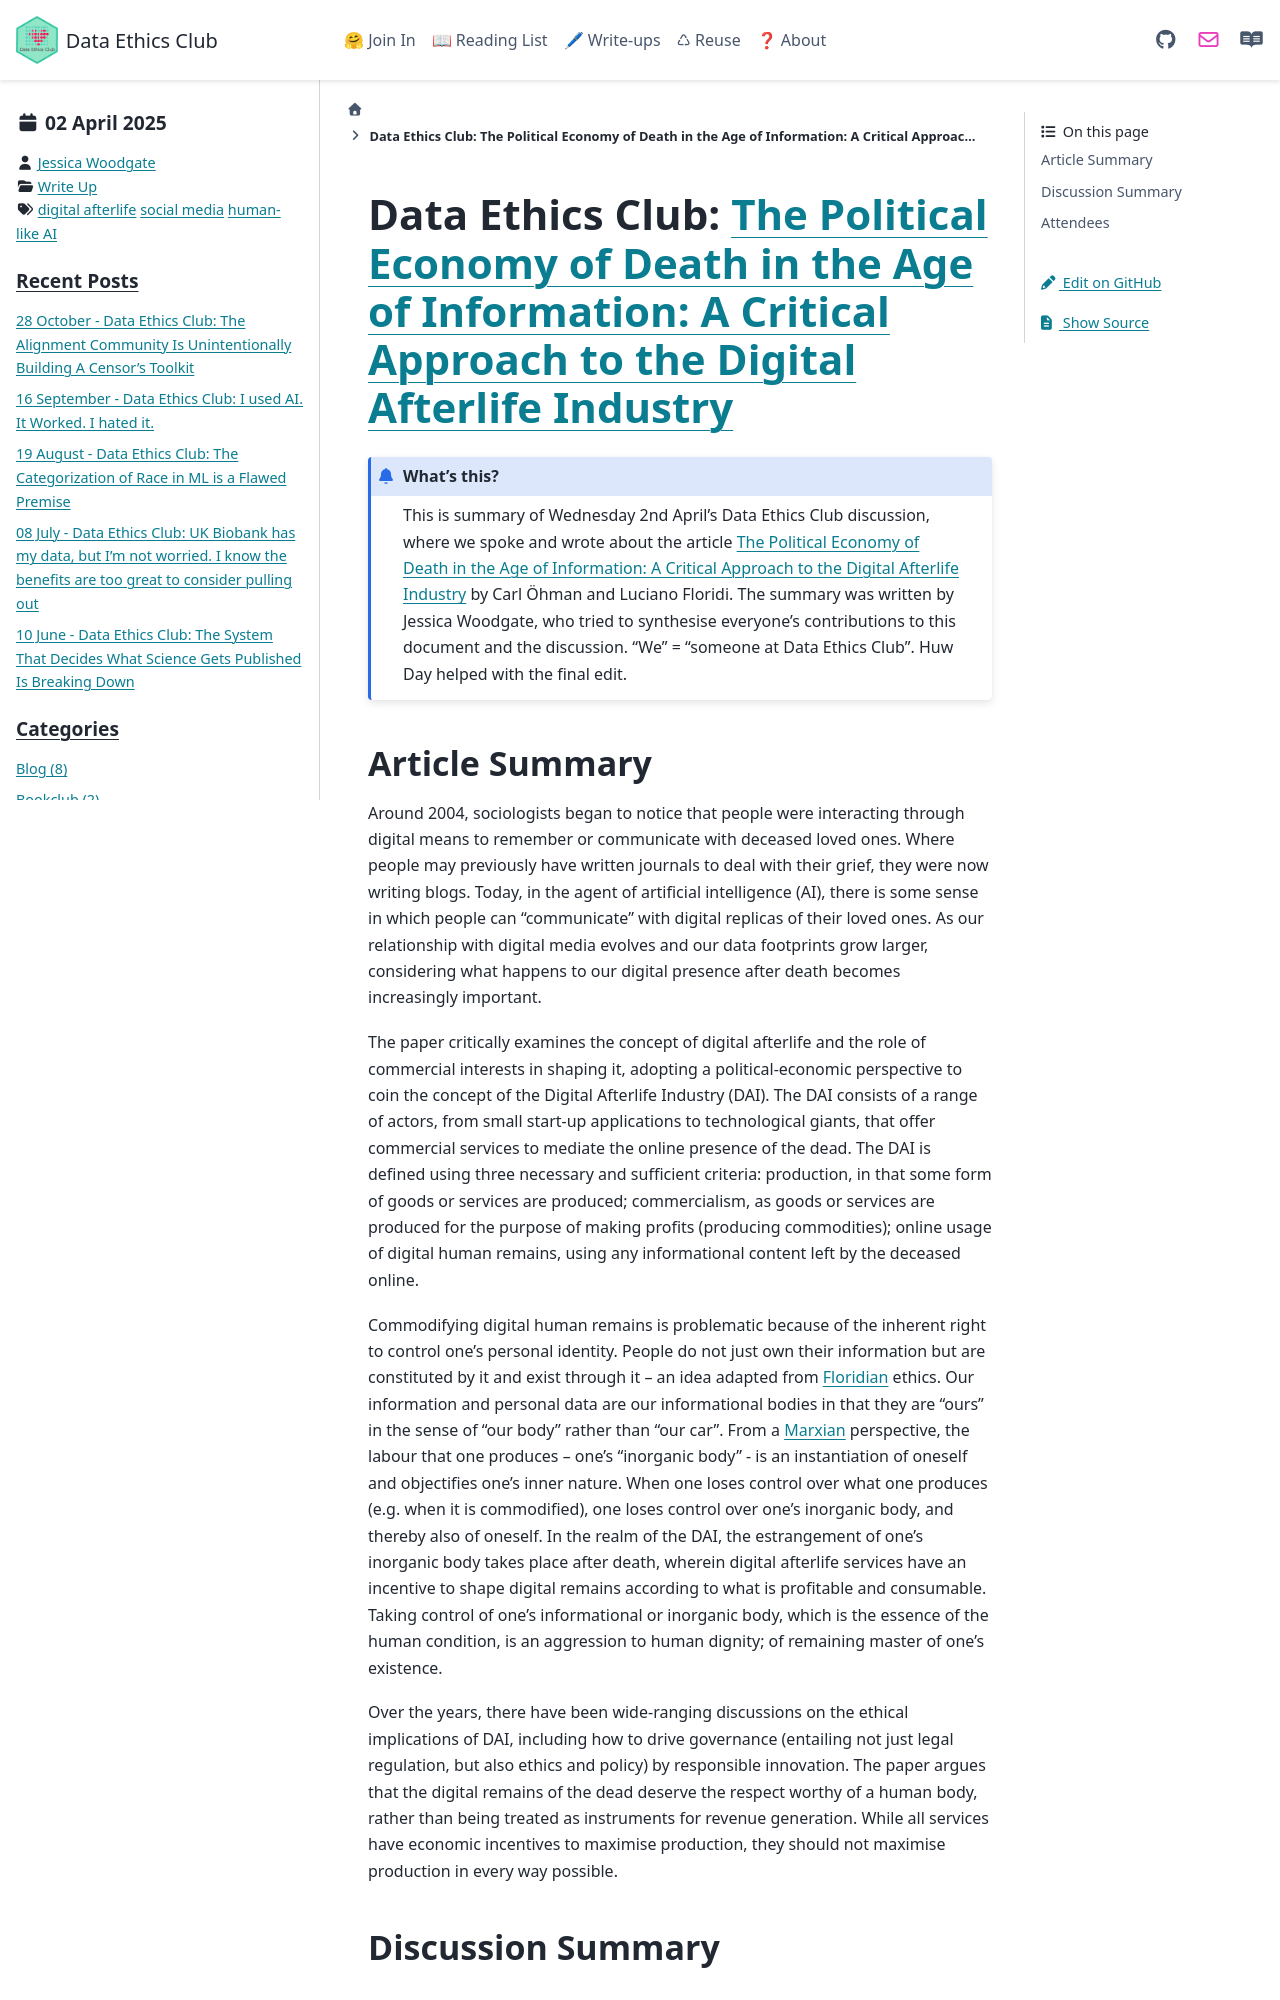

repository: very-good-science/data-ethics-club · page: write_ups/2025-04-02_writeup.html · generator: sphinx

---
blogpost: true
date: April 2nd, 2025
author: Jessica Woodgate
category: Write Up
tags: digital afterlife, social media, human-like AI
---

# Data Ethics Club: [The Political Economy of Death in the Age of Information: A Critical Approach to the Digital Afterlife Industry](https://link.springer.com/article/10.1007/s11023-017-9445-2)

```{admonition} What's this? 
This is summary of Wednesday 2nd April’s Data Ethics Club discussion, where we spoke and wrote about the article [The Political Economy of Death in the Age of Information: A Critical Approach to the Digital Afterlife Industry](https://link.springer.com/article/10.1007/s11023-017-9445-2) by Carl Öhman and Luciano Floridi.
The summary was written by Jessica Woodgate, who tried to synthesise everyone's contributions to this document and the discussion. "We" = "someone at Data Ethics Club". 
Huw Day helped with the final edit.
```

## Article Summary

Around 2004, sociologists began to notice that people were interacting through digital means to remember or communicate with deceased loved ones. Where people may previously have written journals to deal with their grief, they were now writing blogs. Today, in the agent of artificial intelligence (AI), there is some sense in which people can “communicate” with digital replicas of their loved ones. As our relationship with digital media evolves and our data footprints grow larger, considering what happens to our digital presence after death becomes increasingly important. 

The paper critically examines the concept of digital afterlife and the role of commercial interests in shaping it, adopting a political-economic perspective to coin the concept of the Digital Afterlife Industry (DAI). The DAI consists of a range of actors, from small start-up applications to technological giants, that offer commercial services to mediate the online presence of the dead. The DAI is defined using three necessary and sufficient criteria: production, in that some form of goods or services are produced; commercialism, as goods or services are produced for the purpose of making profits (producing commodities); online usage of digital human remains, using any informational content left by the deceased online.

Commodifying digital human remains is problematic because of the inherent right to control one’s personal identity. People do not just own their information but are constituted by it and exist through it – an idea adapted from [Floridian](https://scholar.google.co.uk/citations?user=jZdTOaoAAAAJ&hl=en&oi=ao) ethics. Our information and personal data are our informational bodies in that they are “ours” in the sense of “our body” rather than “our car”. From a [Marxian](https://scholar.google.co.uk/citations?user=4VSRHmIAAAAJ&hl=en&oi=ao) perspective, the labour that one produces – one’s “inorganic body” - is an instantiation of oneself and objectifies one’s inner nature. When one loses control over what one produces (e.g. when it is commodified), one loses control over one’s inorganic body, and thereby also of oneself. In the realm of the DAI, the estrangement of one’s inorganic body takes place after death, wherein digital afterlife services have an incentive to shape digital remains according to what is profitable and consumable. Taking control of one’s informational or inorganic body, which is the essence of the human condition, is an aggression to human dignity; of remaining master of one’s existence. 

Over the years, there have been wide-ranging discussions on the ethical implications of DAI, including how to drive governance (entailing not just legal regulation, but also ethics and policy) by responsible innovation. The paper argues that the digital remains of the dead deserve the respect worthy of a human body, rather than being treated as instruments for revenue generation. While all services have economic incentives to maximise production, they should not maximise production in every way possible. 

## Discussion Summary
